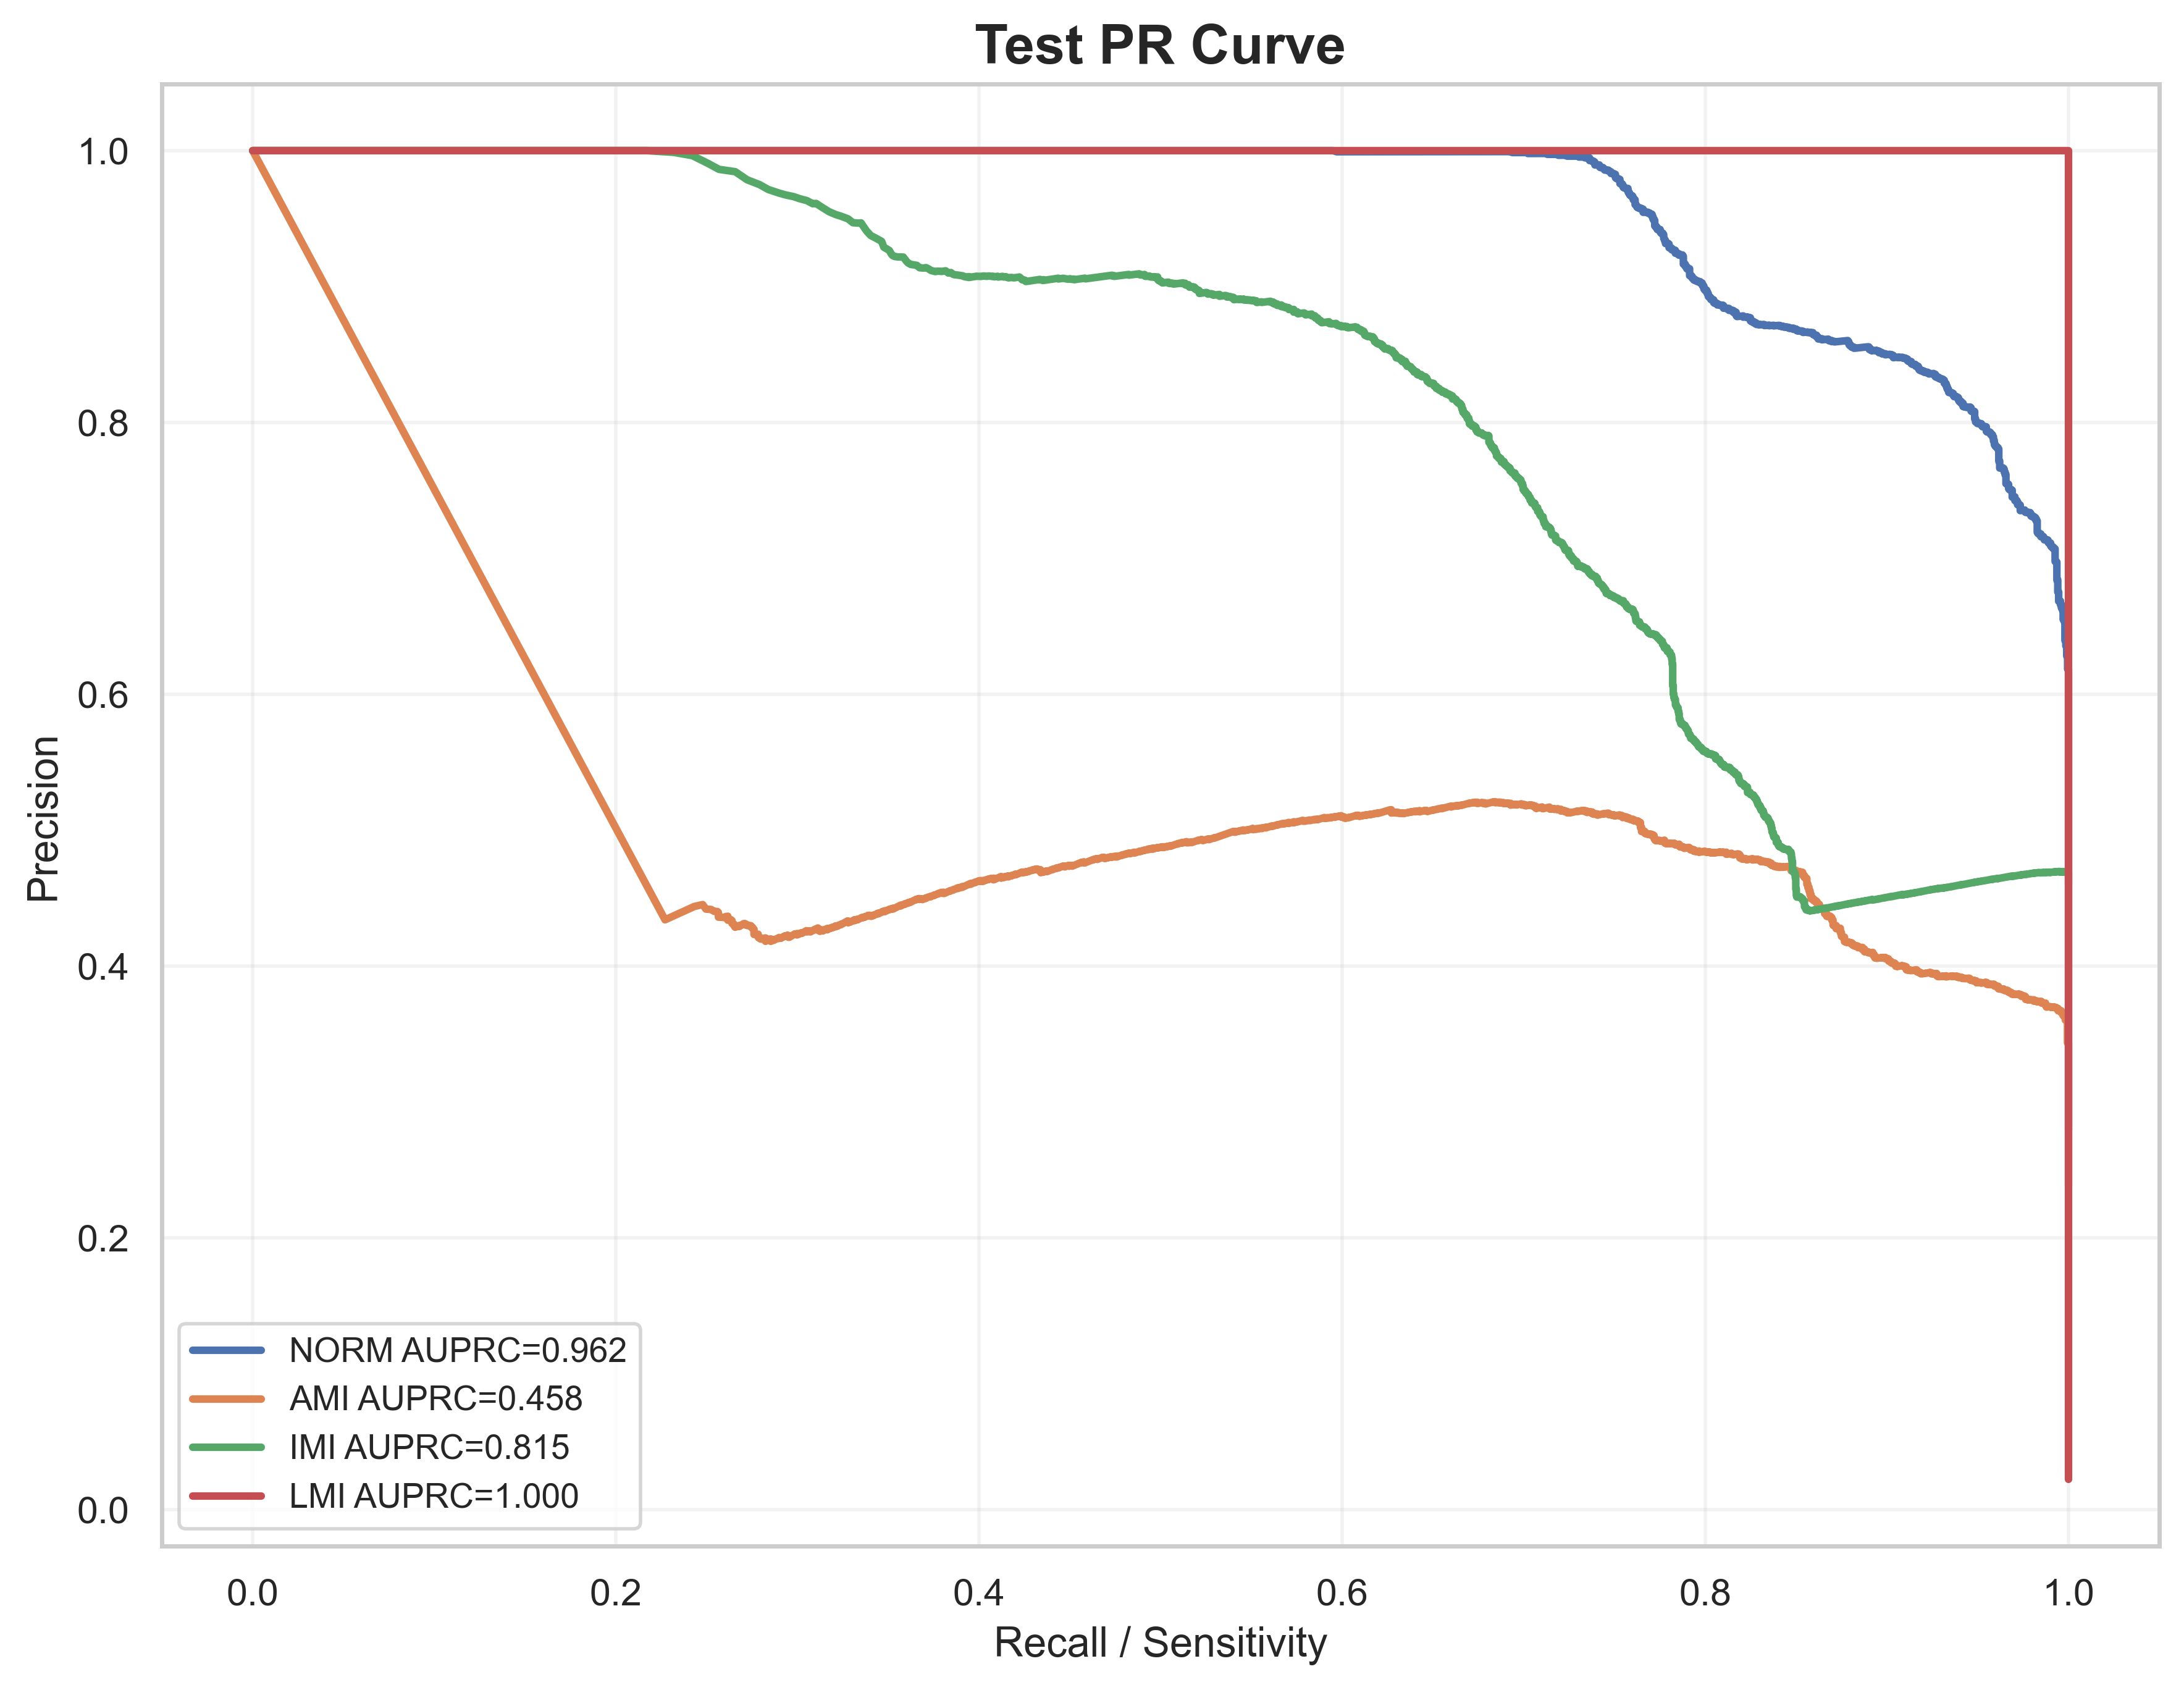

The file beside this chart, header and first rows:
label, recall, precision, auprc
NORM, 1.0, 0.2792, 0.9619
NORM, 1.0, 0.2793, 0.9619
NORM, 1.0, 0.2793, 0.9619
NORM, 1.0, 0.2794, 0.9619
NORM, 1.0, 0.2794, 0.9619
NORM, 1.0, 0.2794, 0.9619
NORM, 1.0, 0.2795, 0.9619
NORM, 1.0, 0.2795, 0.9619
NORM, 1.0, 0.2795, 0.9619
NORM, 1.0, 0.2796, 0.9619
NORM, 1.0, 0.2796, 0.9619
NORM, 1.0, 0.2797, 0.9619
NORM, 1.0, 0.2797, 0.9619
NORM, 1.0, 0.2797, 0.9619
NORM, 1.0, 0.2798, 0.9619
NORM, 1.0, 0.2798, 0.9619
NORM, 1.0, 0.2799, 0.9619
NORM, 1.0, 0.2799, 0.9619
NORM, 1.0, 0.2799, 0.9619
NORM, 1.0, 0.28, 0.9619
NORM, 1.0, 0.28, 0.9619
NORM, 1.0, 0.28, 0.9619
NORM, 1.0, 0.2801, 0.9619
NORM, 1.0, 0.2801, 0.9619
NORM, 1.0, 0.2802, 0.9619
NORM, 1.0, 0.2802, 0.9619
NORM, 1.0, 0.2802, 0.9619
NORM, 1.0, 0.2803, 0.9619
NORM, 1.0, 0.2803, 0.9619
NORM, 1.0, 0.2804, 0.9619
NORM, 1.0, 0.2804, 0.9619
NORM, 1.0, 0.2804, 0.9619
NORM, 1.0, 0.2805, 0.9619
NORM, 1.0, 0.2805, 0.9619
NORM, 1.0, 0.2805, 0.9619
NORM, 1.0, 0.2806, 0.9619
NORM, 1.0, 0.2806, 0.9619
NORM, 1.0, 0.2807, 0.9619
NORM, 1.0, 0.2807, 0.9619
NORM, 1.0, 0.2807, 0.9619
NORM, 1.0, 0.2808, 0.9619
NORM, 1.0, 0.2808, 0.9619
NORM, 1.0, 0.2809, 0.9619
NORM, 1.0, 0.2809, 0.9619
NORM, 1.0, 0.2809, 0.9619
NORM, 1.0, 0.281, 0.9619
NORM, 1.0, 0.281, 0.9619
NORM, 1.0, 0.2811, 0.9619
NORM, 1.0, 0.2811, 0.9619
NORM, 1.0, 0.2811, 0.9619
NORM, 1.0, 0.2812, 0.9619
NORM, 1.0, 0.2812, 0.9619
NORM, 1.0, 0.2812, 0.9619
NORM, 1.0, 0.2813, 0.9619
NORM, 1.0, 0.2813, 0.9619
NORM, 1.0, 0.2814, 0.9619
NORM, 1.0, 0.2814, 0.9619
NORM, 1.0, 0.2814, 0.9619
NORM, 1.0, 0.2815, 0.9619
NORM, 1.0, 0.2815, 0.9619
... 25,013 more rows
